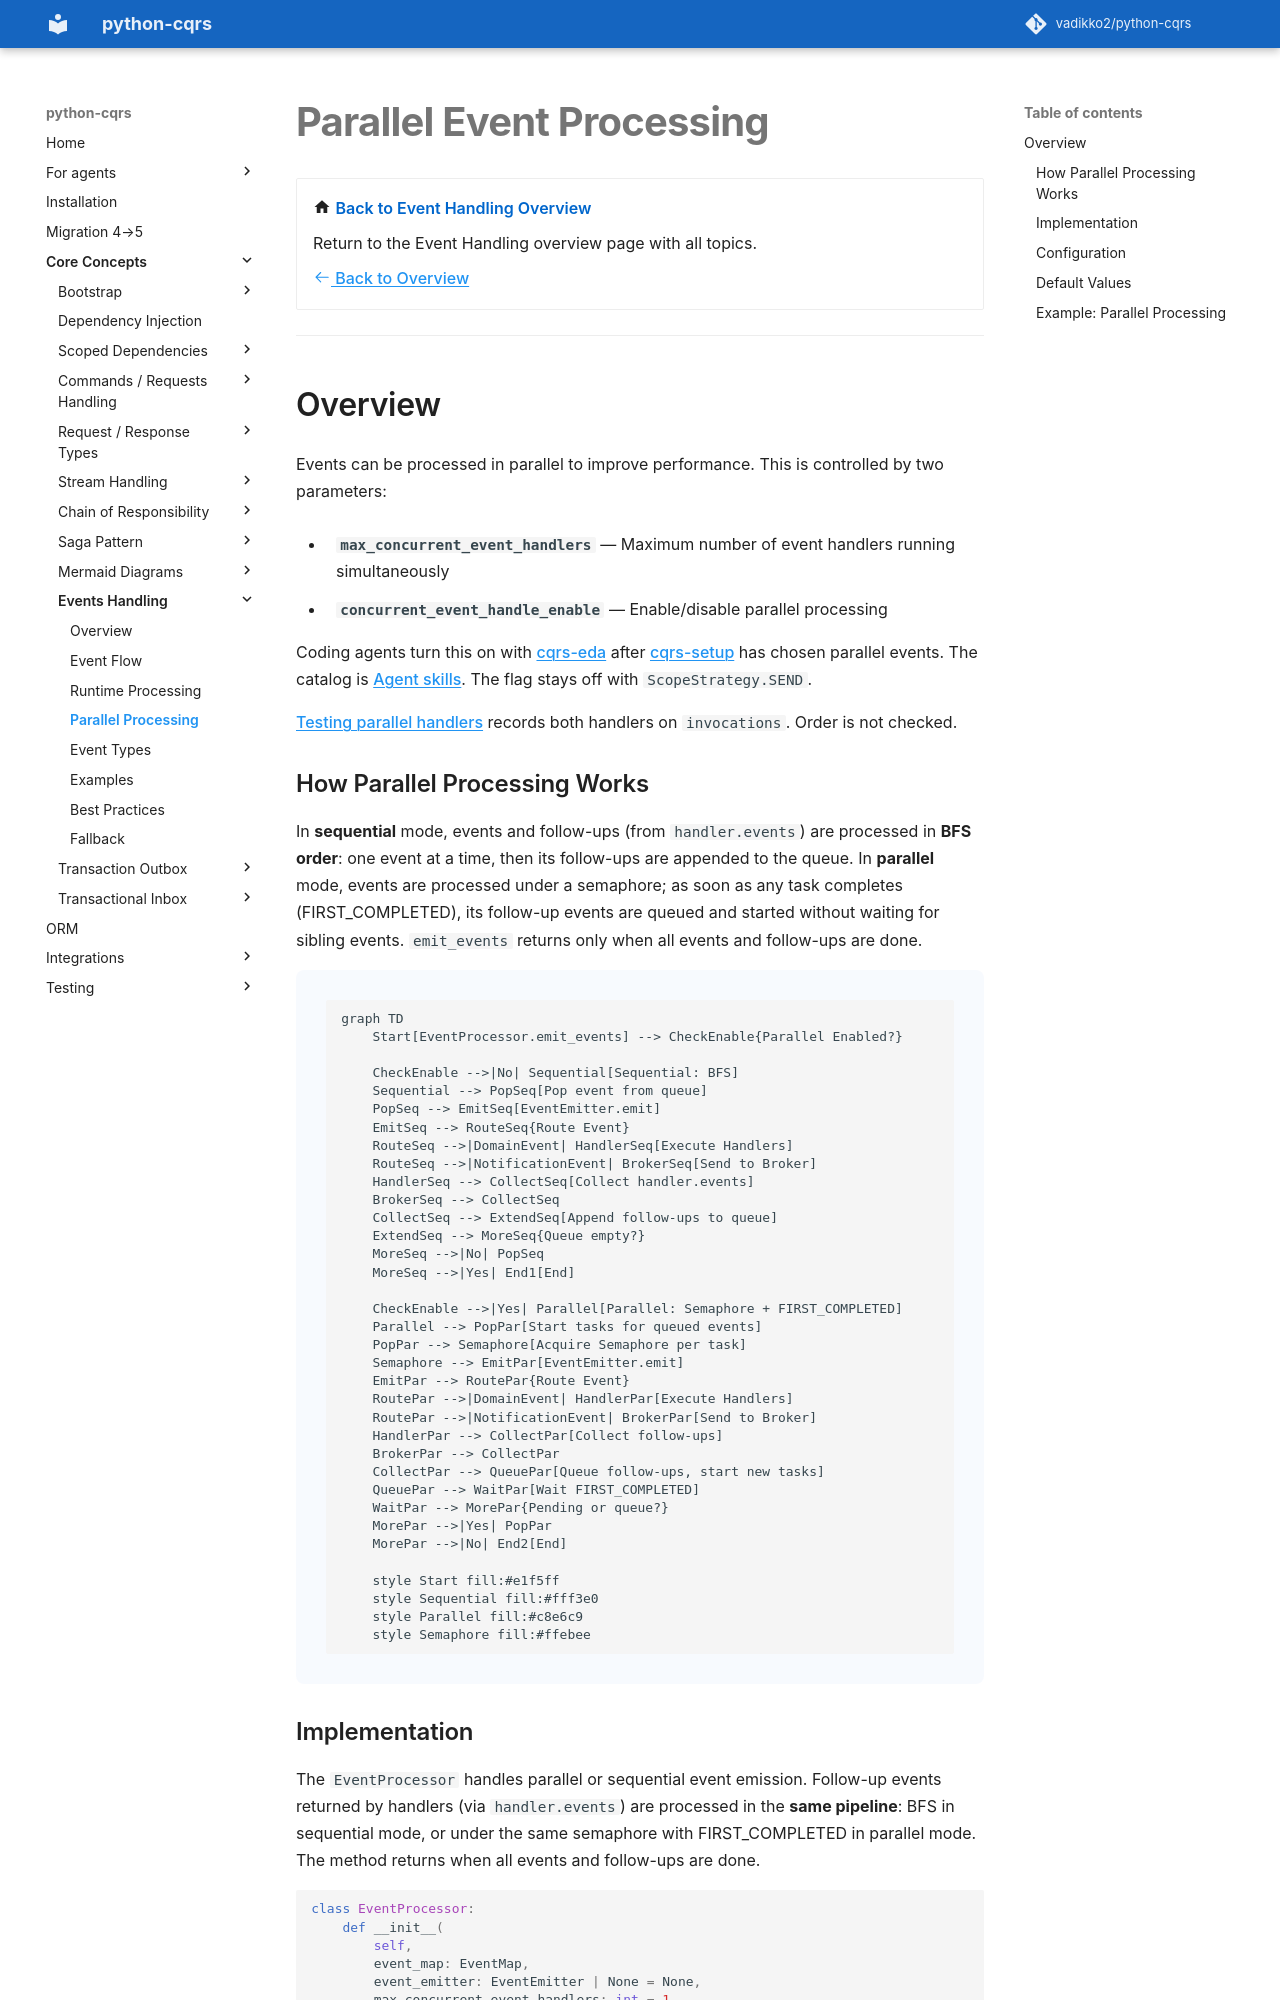

repository: pypatterns/python-cqrs-mkdocs · page: 5.0/event_handler/parallel_processing/index.html · generator: mkdocs

# Parallel Event Processing

<div class="grid cards" markdown>

-   :material-home: **Back to Event Handling Overview**

    Return to the Event Handling overview page with all topics.

    [:octicons-arrow-left-24: Back to Overview](index.md)

</div>

---

## Overview


Events can be processed in parallel to improve performance. This is controlled by two parameters:

- **`max_concurrent_event_handlers`** — Maximum number of event handlers running simultaneously
- **`concurrent_event_handle_enable`** — Enable/disable parallel processing

Coding agents turn this on with [cqrs-eda](https://github.com/pypatterns/python-cqrs/blob/feat/111-agent-skills/skills/cqrs-eda/SKILL.md) after [cqrs-setup](https://github.com/pypatterns/python-cqrs/blob/feat/111-agent-skills/skills/cqrs-setup/SKILL.md) has chosen parallel events. The catalog is [Agent skills](../skills.md). The flag stays off with `ScopeStrategy.SEND`.

[Testing parallel handlers](../testing/parallel_handlers.md) records both handlers on `invocations`. Order is not checked.

### How Parallel Processing Works

In **sequential** mode, events and follow-ups (from `handler.events`) are processed in **BFS order**: one event at a time, then its follow-ups are appended to the queue. In **parallel** mode, events are processed under a semaphore; as soon as any task completes (FIRST_COMPLETED), its follow-up events are queued and started without waiting for sibling events. `emit_events` returns only when all events and follow-ups are done.

```mermaid
graph TD
    Start[EventProcessor.emit_events] --> CheckEnable{Parallel Enabled?}
    
    CheckEnable -->|No| Sequential[Sequential: BFS]
    Sequential --> PopSeq[Pop event from queue]
    PopSeq --> EmitSeq[EventEmitter.emit]
    EmitSeq --> RouteSeq{Route Event}
    RouteSeq -->|DomainEvent| HandlerSeq[Execute Handlers]
    RouteSeq -->|NotificationEvent| BrokerSeq[Send to Broker]
    HandlerSeq --> CollectSeq[Collect handler.events]
    BrokerSeq --> CollectSeq
    CollectSeq --> ExtendSeq[Append follow-ups to queue]
    ExtendSeq --> MoreSeq{Queue empty?}
    MoreSeq -->|No| PopSeq
    MoreSeq -->|Yes| End1[End]
    
    CheckEnable -->|Yes| Parallel[Parallel: Semaphore + FIRST_COMPLETED]
    Parallel --> PopPar[Start tasks for queued events]
    PopPar --> Semaphore[Acquire Semaphore per task]
    Semaphore --> EmitPar[EventEmitter.emit]
    EmitPar --> RoutePar{Route Event}
    RoutePar -->|DomainEvent| HandlerPar[Execute Handlers]
    RoutePar -->|NotificationEvent| BrokerPar[Send to Broker]
    HandlerPar --> CollectPar[Collect follow-ups]
    BrokerPar --> CollectPar
    CollectPar --> QueuePar[Queue follow-ups, start new tasks]
    QueuePar --> WaitPar[Wait FIRST_COMPLETED]
    WaitPar --> MorePar{Pending or queue?}
    MorePar -->|Yes| PopPar
    MorePar -->|No| End2[End]
    
    style Start fill:#e1f5ff
    style Sequential fill:#fff3e0
    style Parallel fill:#c8e6c9
    style Semaphore fill:#ffebee
```
